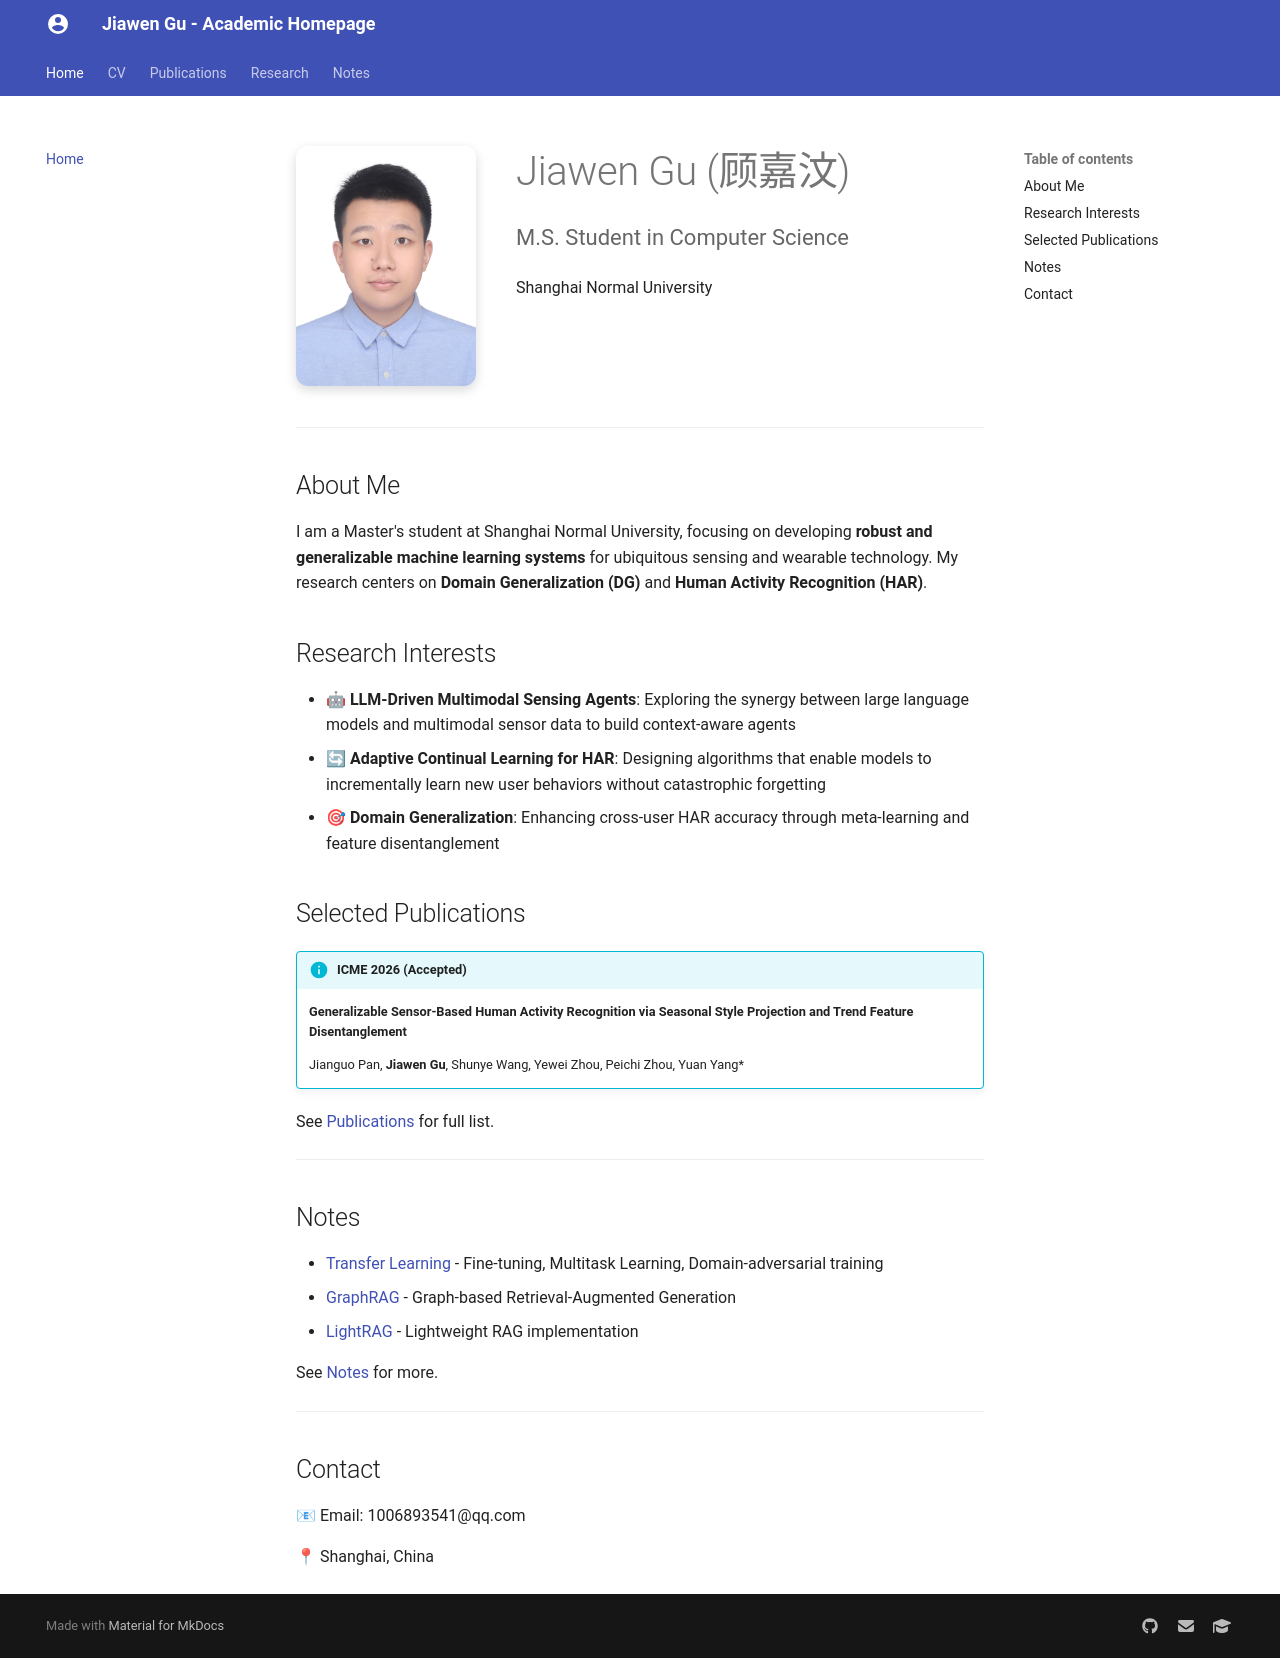

repository: GuJiaWen777/mkdocs-site · page: index.html · generator: mkdocs

<div class="home-hero">
  <img src="images/gjw.jpg" alt="Profile Photo" class="profile-photo">
  
  <div class="profile-info">
    <h1>Jiawen Gu (顾嘉汶)</h1>
    <p class="subtitle">M.S. Student in Computer Science</p>
    <p>Shanghai Normal University</p>
    
    <!-- <div class="contact-links">
      <a href="mailto:your.email@example.com"><span class="twemoji">{% raw %}{% include ".icons/fontawesome/solid/envelope.svg" %}{% endraw %}</span> Email</a>
      <a href="https://github.com/gujiawen777"><span class="twemoji">{% raw %}{% include ".icons/fontawesome/brands/github.svg" %}{% endraw %}</span> GitHub</a>
      <a href="https://scholar.google.com/"><span class="twemoji">{% raw %}{% include ".icons/fontawesome/solid/graduation-cap.svg" %}{% endraw %}</span> Google Scholar</a>
    </div> -->
  </div>
</div>

---

## About Me

I am a Master's student at Shanghai Normal University, focusing on developing **robust and generalizable machine learning systems** for ubiquitous sensing and wearable technology. My research centers on **Domain Generalization (DG)** and **Human Activity Recognition (HAR)**.

## Research Interests

- 🤖 **LLM-Driven Multimodal Sensing Agents**: Exploring the synergy between large language models and multimodal sensor data to build context-aware agents
- 🔄 **Adaptive Continual Learning for HAR**: Designing algorithms that enable models to incrementally learn new user behaviors without catastrophic forgetting
- 🎯 **Domain Generalization**: Enhancing cross-user HAR accuracy through meta-learning and feature disentanglement

<!-- ## News

- **2025** - Paper accepted to **ICME 2026**
- **2025** - First Prize, Shanghai Informatics Society Excellent Achievement Award
- **2025** - Second Prize (National Level), China Graduate Mathematical Modeling Competition -->

## Selected Publications

!!! info "ICME 2026 (Accepted)"
    **Generalizable Sensor-Based Human Activity Recognition via Seasonal Style Projection and Trend Feature Disentanglement**
    
    Jianguo Pan, **Jiawen Gu**, Shunye Wang, Yewei Zhou, Peichi Zhou, Yuan Yang*

See [Publications](publications.md) for full list.

---

## Notes

- [Transfer Learning](notes/transfer-learning.md) - Fine-tuning, Multitask Learning, Domain-adversarial training
- [GraphRAG](notes/GraphRAG.md) - Graph-based Retrieval-Augmented Generation
- [LightRAG](notes/LightRAG.md) - Lightweight RAG implementation

See [Notes](notes/index.md) for more.

---

## Contact

📧 Email: 1006893541@qq.com

📍 Shanghai, China
